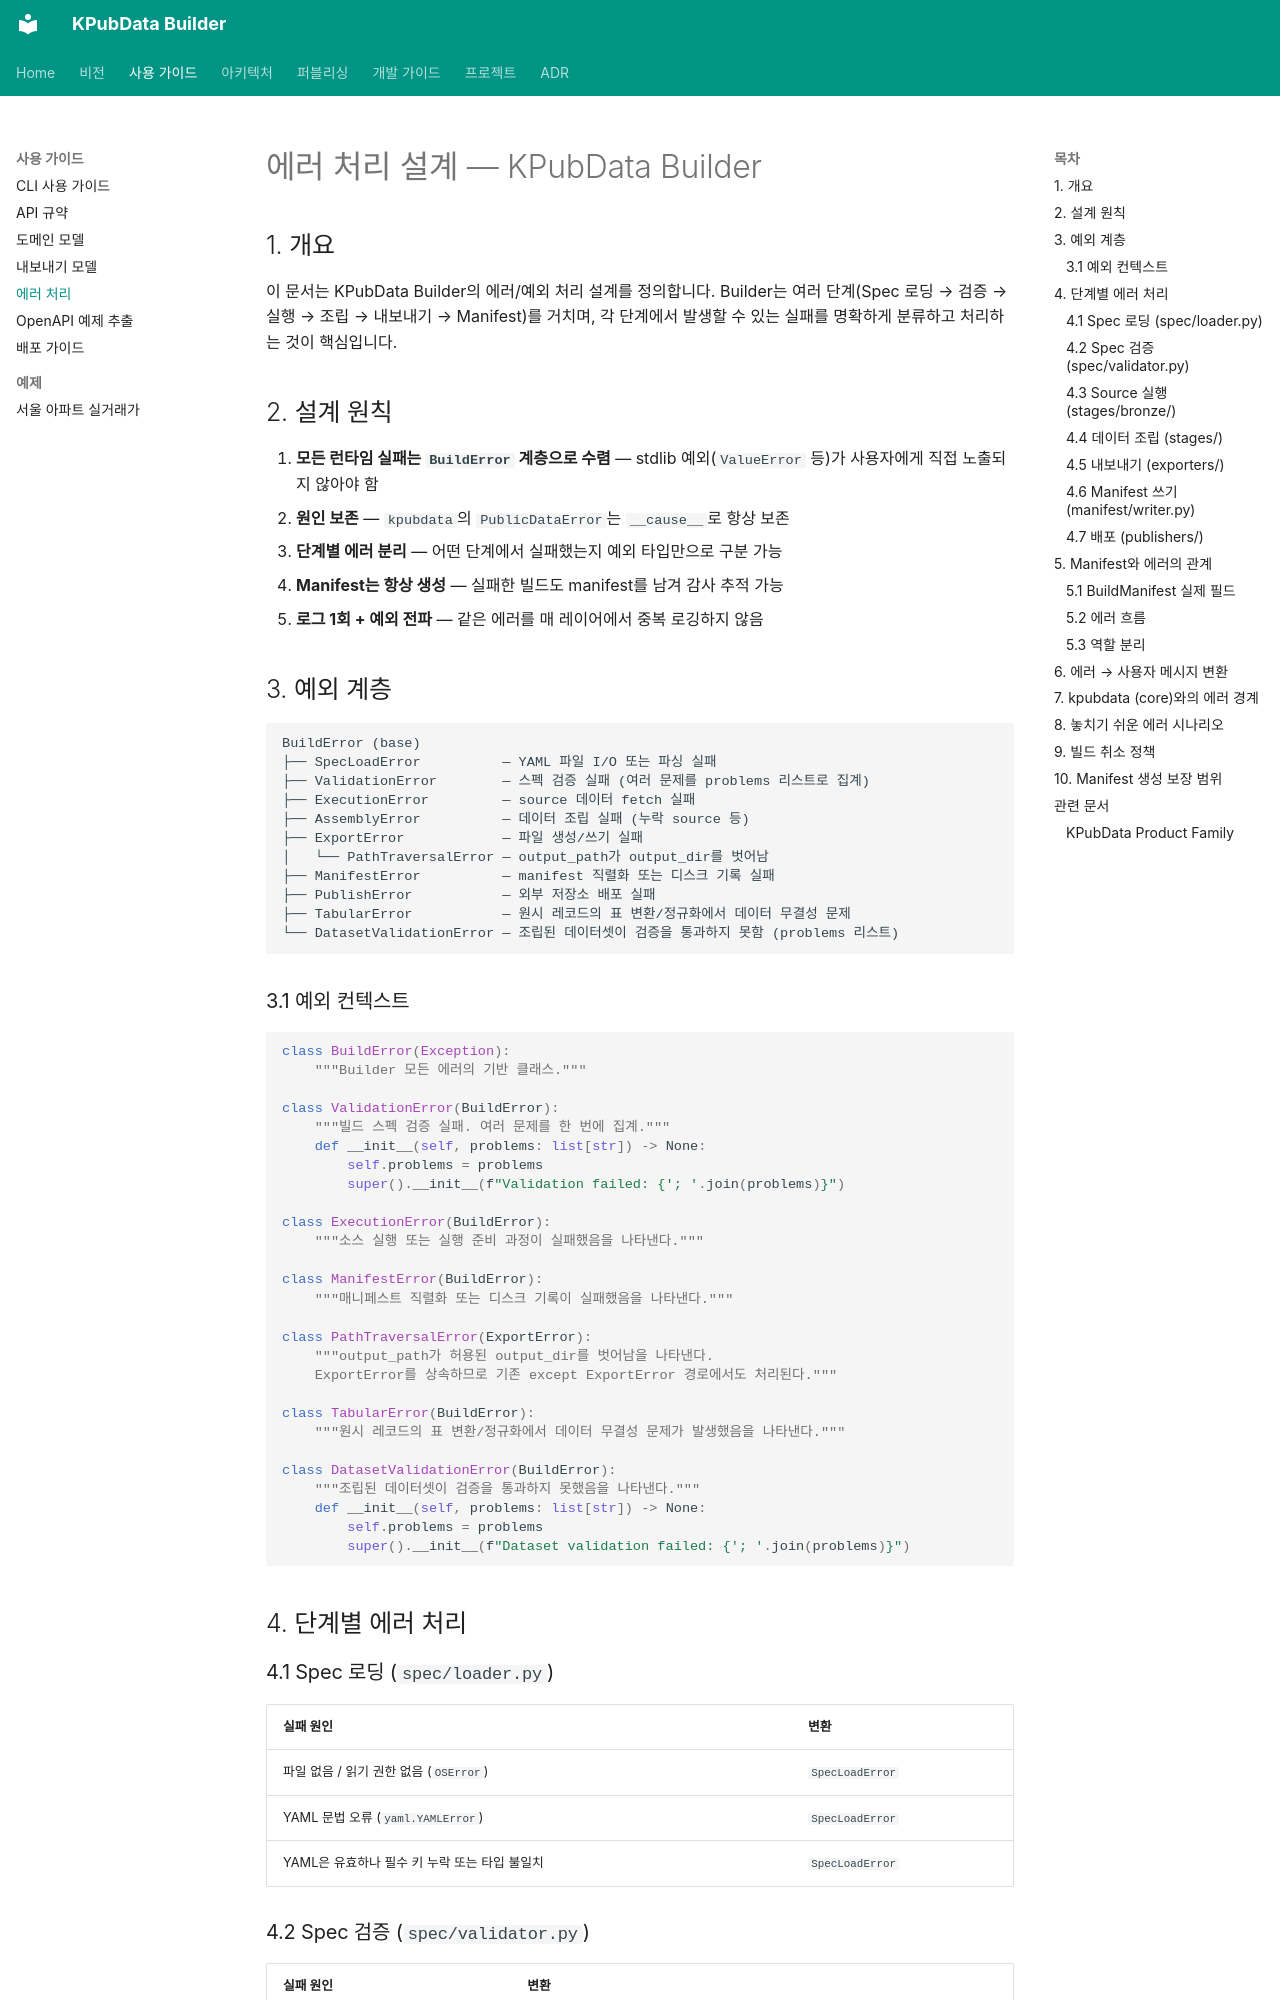

repository: kpubdata-lab/kpubdata-builder · page: guides/error-handling/index.html · generator: mkdocs

# 에러 처리 설계 — KPubData Builder

## 1. 개요

이 문서는 KPubData Builder의 에러/예외 처리 설계를 정의합니다.
Builder는 여러 단계(Spec 로딩 → 검증 → 실행 → 조립 → 내보내기 → Manifest)를 거치며,
각 단계에서 발생할 수 있는 실패를 명확하게 분류하고 처리하는 것이 핵심입니다.

## 2. 설계 원칙

1. **모든 런타임 실패는 `BuildError` 계층으로 수렴** — stdlib 예외(`ValueError` 등)가 사용자에게 직접 노출되지 않아야 함
2. **원인 보존** — `kpubdata`의 `PublicDataError`는 `__cause__`로 항상 보존
3. **단계별 에러 분리** — 어떤 단계에서 실패했는지 예외 타입만으로 구분 가능
4. **Manifest는 항상 생성** — 실패한 빌드도 manifest를 남겨 감사 추적 가능
5. **로그 1회 + 예외 전파** — 같은 에러를 매 레이어에서 중복 로깅하지 않음

## 3. 예외 계층

```
BuildError (base)
├── SpecLoadError          — YAML 파일 I/O 또는 파싱 실패
├── ValidationError        — 스펙 검증 실패 (여러 문제를 problems 리스트로 집계)
├── ExecutionError         — source 데이터 fetch 실패
├── AssemblyError          — 데이터 조립 실패 (누락 source 등)
├── ExportError            — 파일 생성/쓰기 실패
│   └── PathTraversalError — output_path가 output_dir를 벗어남
├── ManifestError          — manifest 직렬화 또는 디스크 기록 실패
├── PublishError           — 외부 저장소 배포 실패
├── TabularError           — 원시 레코드의 표 변환/정규화에서 데이터 무결성 문제
└── DatasetValidationError — 조립된 데이터셋이 검증을 통과하지 못함 (problems 리스트)
```

### 3.1 예외 컨텍스트

```python
class BuildError(Exception):
    """Builder 모든 에러의 기반 클래스."""

class ValidationError(BuildError):
    """빌드 스펙 검증 실패. 여러 문제를 한 번에 집계."""
    def __init__(self, problems: list[str]) -> None:
        self.problems = problems
        super().__init__(f"Validation failed: {'; '.join(problems)}")

class ExecutionError(BuildError):
    """소스 실행 또는 실행 준비 과정이 실패했음을 나타낸다."""

class ManifestError(BuildError):
    """매니페스트 직렬화 또는 디스크 기록이 실패했음을 나타낸다."""

class PathTraversalError(ExportError):
    """output_path가 허용된 output_dir를 벗어남을 나타낸다.
    ExportError를 상속하므로 기존 except ExportError 경로에서도 처리된다."""

class TabularError(BuildError):
    """원시 레코드의 표 변환/정규화에서 데이터 무결성 문제가 발생했음을 나타낸다."""

class DatasetValidationError(BuildError):
    """조립된 데이터셋이 검증을 통과하지 못했음을 나타낸다."""
    def __init__(self, problems: list[str]) -> None:
        self.problems = problems
        super().__init__(f"Dataset validation failed: {'; '.join(problems)}")
```

## 4. 단계별 에러 처리

### 4.1 Spec 로딩 (`spec/loader.py`)

| 실패 원인 | 변환 |
|:---|:---|
| 파일 없음 / 읽기 권한 없음 (`OSError`) | `SpecLoadError` |
| YAML 문법 오류 (`yaml.YAMLError`) | `SpecLoadError` |
| YAML은 유효하나 필수 키 누락 또는 타입 불일치 | `SpecLoadError` |
